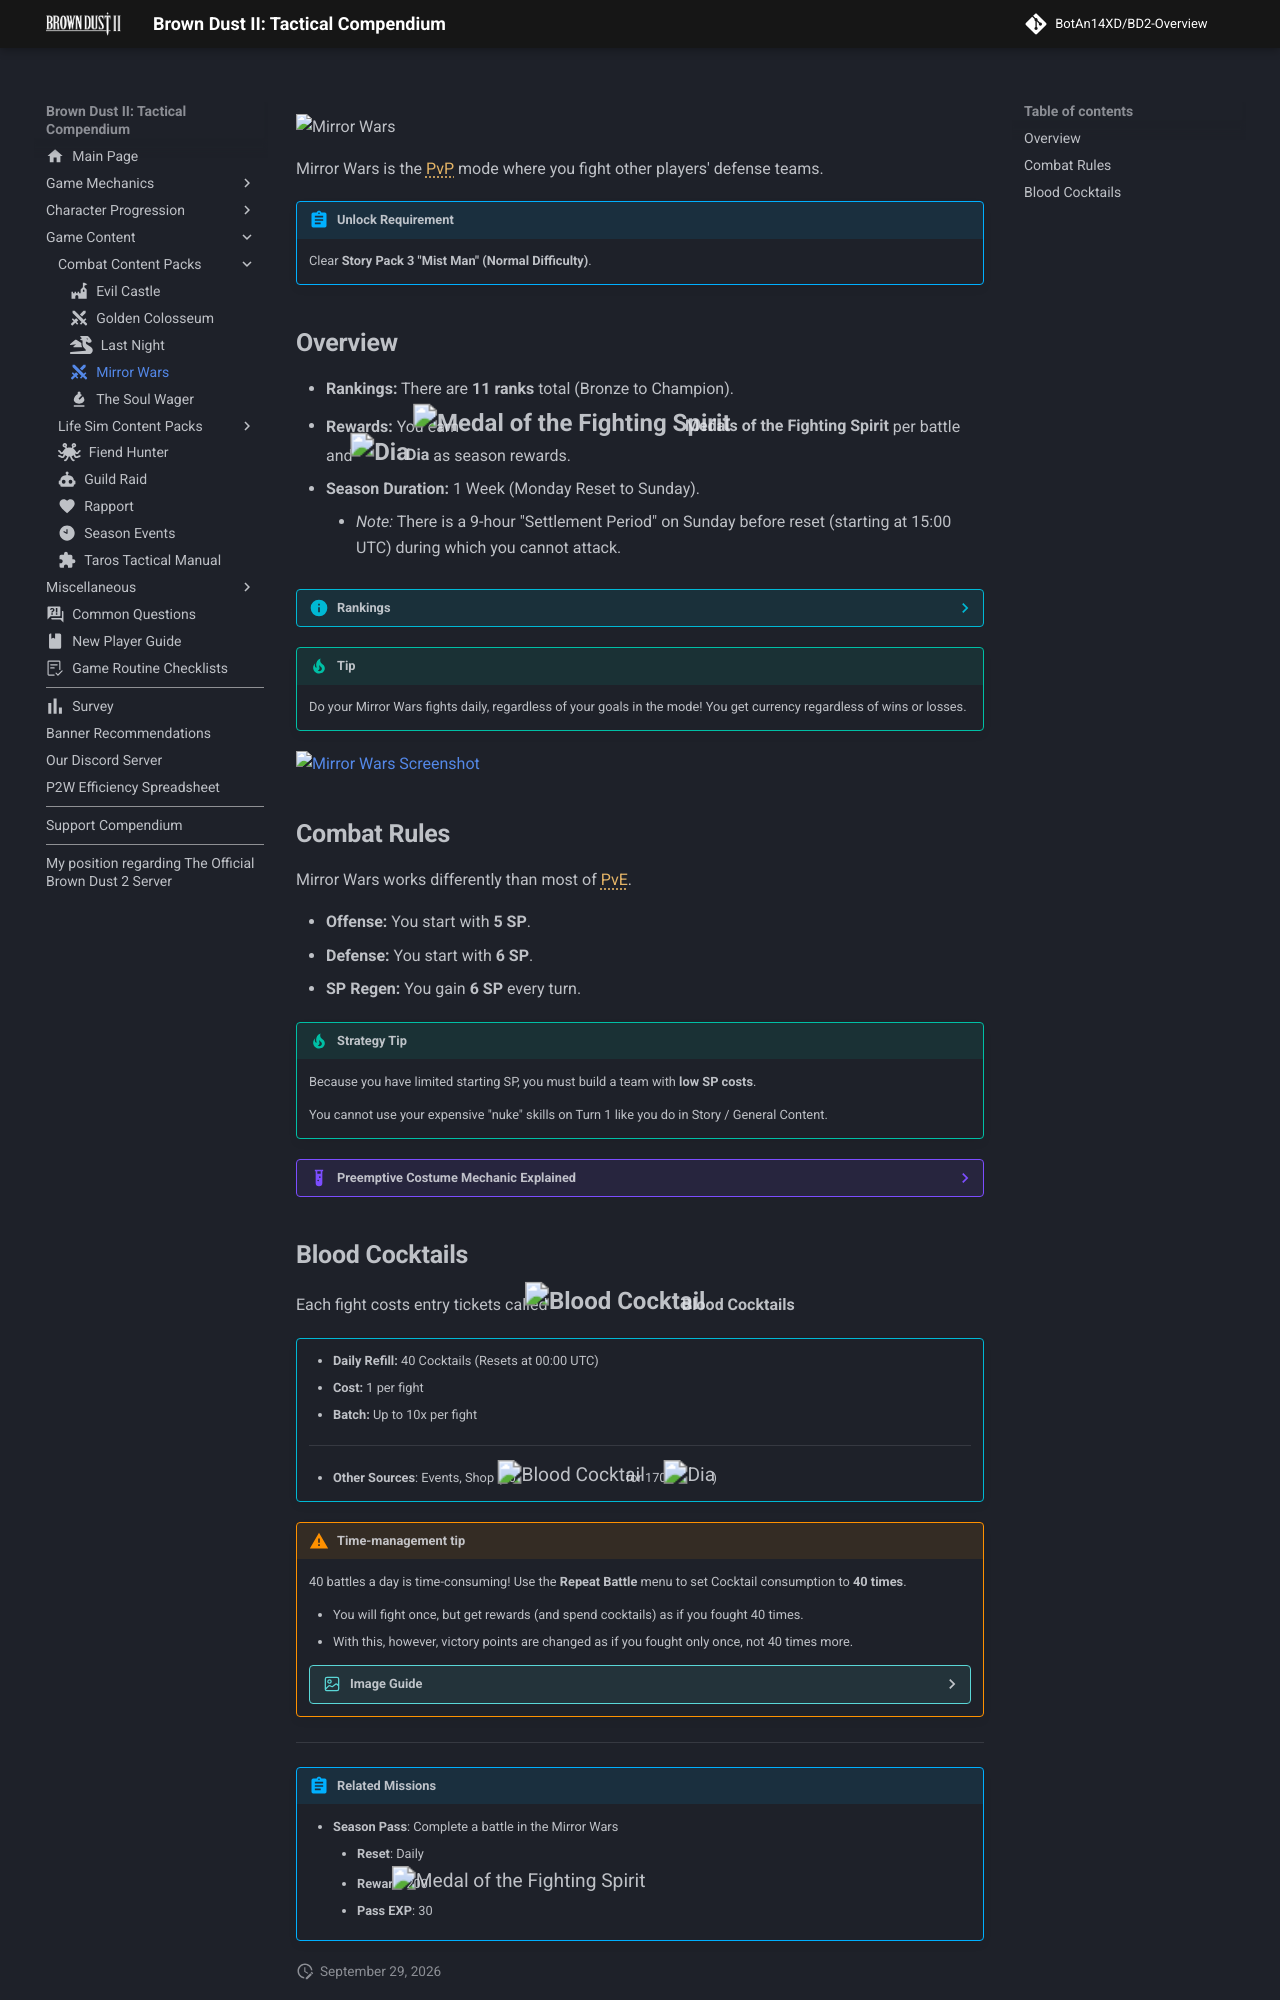

repository: BotAn14XD/BD2-Overview · page: content-packs/mirror-wars/index.html · generator: mkdocs

---
comments: true
description: Brown Dust II Mirror Wars Content Pack Overview and tips.
Hero: assets/images/site-assets/index-pc-nav-8.avif
icon: material/sword-cross

---

![Mirror Wars](../assets/images/site-assets/index-pc-nav-8.avif){: .card-header-img fetchpriority=high loading=eager }
# Mirror Wars {: .sr-only }

Mirror Wars is the [PvP](../misc/slang.md?term=Player vs. Player Content) mode where you fight other players' defense teams.

!!! abstract "Unlock Requirement"
    Clear **Story Pack 3 "Mist Man" (Normal Difficulty)**.

## **Overview**
* **Rankings:** There are **11 ranks** total (Bronze to Champion).
* **Rewards:** You earn **{{ Medal_of_the_Fighting_Spirit }} Medals of the Fighting Spirit** per battle and **{{ Dia }} Dia** as season rewards.
* **Season Duration:** 1 Week (Monday Reset to Sunday).
    * *Note:* There is a 9-hour "Settlement Period" on Sunday before reset (starting at {{ time('15:00') }}) during which you cannot attack.

??? info "Rankings"
    | Rank 	| Icon 	| Requirements 	| Ranking Reward 	|
    |:---:	|:---:	|:---:	|:---:	|
    | Bronze 	| ![Bronze Rank](../assets/images/mirror-wars/ranking-icons/icon_pvprank01_1.avif){ .h-60 }	| Victory Points 1000 or above 	| 400 {{ Dia }} 	|
    | Silver III 	| ![Silver III Rank](../assets/images/mirror-wars/ranking-icons/icon_pvprank02_2.avif){ .h-60 }	| Victory Points 1050 or above 	| 400 {{ Dia }} 	|
    | Silver II 	| ![Silver II Rank](../assets/images/mirror-wars/ranking-icons/icon_pvprank03_3.avif){ .h-60 } 	| Victory Points 1100 or above 	| 400 {{ Dia }} 	|
    | Silver I 	| ![Silver I Rank](../assets/images/mirror-wars/ranking-icons/icon_pvprank04_4.avif){ .h-60 } 	| Victory Points 1200 or above 	| 400 {{ Dia }} 	|
    | Gold III 	| ![Gold III Rank](../assets/images/mirror-wars/ranking-icons/icon_pvprank05_5.avif){ .h-60 } 	| Victory Points 1300 or above 	| 440 {{ Dia }} 	|
    | Gold II 	| ![Gold II Rank](../assets/images/mirror-wars/ranking-icons/icon_pvprank06_6.avif){ .h-60 } 	| Victory Points 1400 or above 	| 470 {{ Dia }} 	|
    | Gold I 	| ![Gold I Rank](../assets/images/mirror-wars/ranking-icons/icon_pvprank07_7.avif){ .h-60 } 	| Victory Points 1500 or above 	| 500 {{ Dia }} 	|
    | Platinum III 	| ![Platinum III Rank](../assets/images/mirror-wars/ranking-icons/icon_pvprank08_8.avif){ .h-60 } 	| Victory Points 1600 or above 	| 540 {{ Dia }} 	|
    | Platinum II 	| ![Platinum II Rank](../assets/images/mirror-wars/ranking-icons/icon_pvprank09_9.avif){ .h-60 } 	| Victory Points 1700 or above 	| 570 {{ Dia }} 	|
    | Platinum I 	| ![Platinum I Rank](../assets/images/mirror-wars/ranking-icons/icon_pvprank10_10.avif){ .h-60 } 	| Victory Points 1800 or above 	| 600 {{ Dia }} 	|
    | Ruby III 	| ![Ruby III Rank](../assets/images/mirror-wars/ranking-icons/icon_pvprank24_24.avif){ .h-60 } 	| Victory Points 1900 or above 	| 640 {{ Dia }} 	|
    | Ruby II 	| ![Ruby II Rank](../assets/images/mirror-wars/ranking-icons/icon_pvprank25_25.avif){ .h-60 } 	| Victory Points 1950 or above 	| 670 {{ Dia }} 	|
    | Ruby I 	| ![Ruby I Rank](../assets/images/mirror-wars/ranking-icons/icon_pvprank26_26.avif){ .h-60 } 	| Victory Points 2000 or above 	| 700 {{ Dia }} 	|
    | Dia III 	| ![Dia III Rank](../assets/images/mirror-wars/ranking-icons/icon_pvprank11_11.avif){ .h-60 } 	| Victory Points 2100 or above 	| 740 {{ Dia }} 	|
    | Dia II 	| ![Dia II Rank](../assets/images/mirror-wars/ranking-icons/icon_pvprank12_12.avif){ .h-60 } 	| Victory Points 2200 or above 	| 770 {{ Dia }} <br> *Cheers! Granhildr 1* sticker 	|
    | Dia I 	| ![Dia I Rank](../assets/images/mirror-wars/ranking-icons/icon_pvprank13_13.avif){ .h-60 } 	| Victory Points 2300 or above 	| 800 {{ Dia }} <br> *Cheers! Granhildr 1* sticker 	|
    | Sapphire III 	| ![Sapphire III Rank](../assets/images/mirror-wars/ranking-icons/icon_pvprank27_27.avif){ .h-60 } 	| 3001 ~ 5000 place 	| 840 {{ Dia }} <br> *Cheers! Granhildr 1* sticker 	|
    | Sapphire II 	| ![Sapphire II Rank](../assets/images/mirror-wars/ranking-icons/icon_pvprank28_28.avif){ .h-60 } 	| 2001 ~ 3000 place 	| 870 {{ Dia }} <br> *Cheers! Granhildr 1* sticker 	|
    | Sapphire I 	| ![Sapphire I Rank](../assets/images/mirror-wars/ranking-icons/icon_pvprank29_29.avif){ .h-60 }	| 1001 ~ 2000 place 	| 900 {{ Dia }} <br> *Cheers! Granhildr 1* sticker 	|
    | Master III 	| ![Master III Rank](../assets/images/mirror-wars/ranking-icons/icon_pvprank14_14.avif){ .h-60 } 	| 501 ~ 1000 place 	| 1000 {{ Dia }} <br> *Cheers! Granhildr 1* sticker 	|
    | Master II 	| ![Master II Rank](../assets/images/mirror-wars/ranking-icons/icon_pvprank15_15.avif){ .h-60 } 	| 201 ~ 500 place 	| 1100 {{ Dia }} <br> *Cheers! Granhildr 1* sticker 	|
    | Master I 	| ![Master I Rank](../assets/images/mirror-wars/ranking-icons/icon_pvprank16_16.avif){ .h-60 } 	| 101 ~ 200 place 	| 1200 {{ Dia }} <br> *Cheers! Granhildr 1* sticker 	|
    | Grandmaster III 	| ![Grandmaster III Rank](../assets/images/mirror-wars/ranking-icons/icon_pvprank17_17.avif){ .h-60 }  	| 51 ~ 100 place 	| 1300 {{ Dia }} <br> *Cheers! Granhildr 2* sticker <br> *Mirror Wars Bronze Trophy*	|
    | Grandmaster II 	| ![Grandmaster II Rank](../assets/images/mirror-wars/ranking-icons/icon_pvprank18_18.avif){ .h-60 } 	| 21 ~ 50 place 	| 1400 {{ Dia }} <br> *Cheers! Granhildr 2* sticker <br> *Mirror Wars Bronze Trophy* 	|
    | Grandmaster I 	| ![Grandmaster I Rank](../assets/images/mirror-wars/ranking-icons/icon_pvprank19_19.avif){ .h-60 } 	| 11 ~ 20 place 	| 1500 {{ Dia }} <br> *Cheers! Granhildr 2* sticker <br> *Mirror Wars Bronze Trophy* 	|
    | Challenger III 	| ![Challenger III Rank](../assets/images/mirror-wars/ranking-icons/icon_pvprank20_20.avif){ .h-60 } 	| 6 ~ 10 place 	| 1600 {{ Dia }} <br> *Cheers! Granhildr 3* sticker <br> *Mirror Wars Silver Trophy* 	|
    | Challenger II 	| ![Challenger II Rank](../assets/images/mirror-wars/ranking-icons/icon_pvprank21_21.avif){ .h-60 }	| 3rd ~ 5th place  	| 1700 {{ Dia }} <br> *Cheers! Granhildr 3* sticker <br> *Mirror Wars Silver Trophy* 	|
    | Challenger I 	| ![Challenger I Rank](../assets/images/mirror-wars/ranking-icons/icon_pvprank22_22.avif){ .h-60 } 	| 2nd place 	| 1800 {{ Dia }} <br> *Cheers! Granhildr 3* sticker <br> *Mirror Wars Silver Trophy* 	|
    | Champion 	| ![Champion Rank](../assets/images/mirror-wars/ranking-icons/icon_pvprank23_23.avif){ .h-60 } 	| 1st place 	| 2000 {{ Dia }} <br> *Cheers! Granhildr 4* sticker <br> *Mirror Wars Gold Trophy* 	|

!!! tip 
    Do your Mirror Wars fights daily, regardless of your goals in the mode! You get currency regardless of wins or losses.

![Mirror Wars Screenshot](../assets/images/mirror-wars/mirror_wars.avif)

## **Combat Rules**
Mirror Wars works differently than most of [PvE](../misc/slang.md?term=PvE).

* **Offense:** You start with **5 SP**.
* **Defense:** You start with **6 SP**.
* **SP Regen:** You gain **6 SP** every turn.

!!! tip "Strategy Tip"
    Because you have limited starting SP, you must build a team with **low SP costs**. 
    
    You cannot use your expensive "nuke" skills on Turn 1 like you do in Story / General Content.

??? example "Preemptive Costume Mechanic Explained"
    Some costumes have the ability to be used preemptively. They are used on so-called **0th turn**, which will still take SP, leaving you with less SP for following turns. 

    !!! example ""
        For example, using maxed **Comeback Idol Granhildr** preemptively on defense will give your team 6 (Initial) - 5 (Costume Preemptive) + 6 (Turn 2 Gain) = 7 SP on Turn 2.
